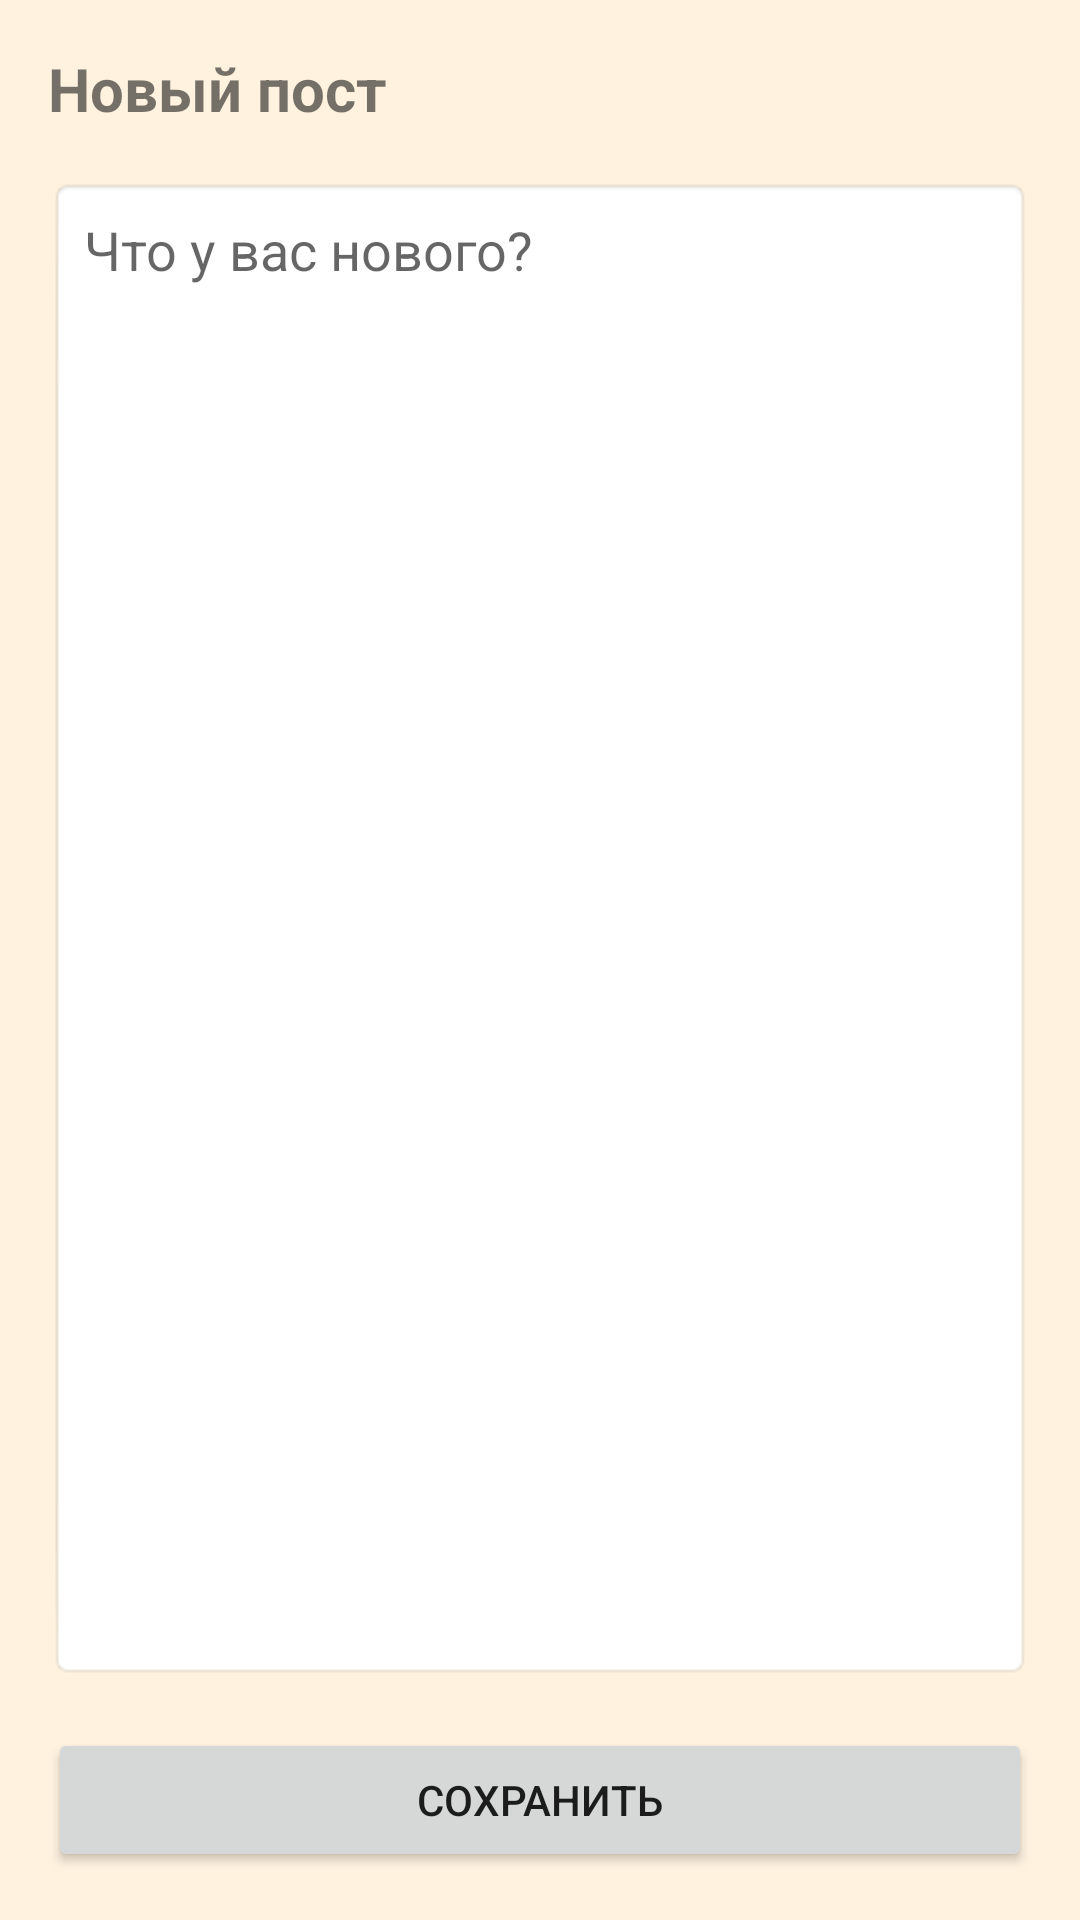

This screen was rendered from an Android layout file. Write that file and the resources it references.
<!-- AndroidManifest.xml: application theme AppTheme -->
<!-- res/layout/activity_edit_post.xml -->
<?xml version="1.0" encoding="utf-8"?>
<androidx.constraintlayout.widget.ConstraintLayout xmlns:android="http://schemas.android.com/apk/res/android"
    xmlns:app="http://schemas.android.com/apk/res-auto"
    xmlns:tools="http://schemas.android.com/tools"
    android:id="@+id/main"
    android:layout_width="match_parent"
    android:layout_height="match_parent"
    android:padding="16dp"
    tools:context=".activity.EditPostActivity">

    <TextView
        android:id="@+id/title"
        android:layout_width="wrap_content"
        android:layout_height="wrap_content"
        android:text="@string/edit_post_title"
        android:textSize="20sp"
        android:textStyle="bold"
        app:layout_constraintStart_toStartOf="parent"
        app:layout_constraintTop_toTopOf="parent" />

    <EditText
        android:id="@+id/content"
        android:layout_width="0dp"
        android:layout_height="0dp"
        android:layout_marginTop="16dp"
        android:layout_marginBottom="16dp"
        android:hint="@string/post_hint"
        android:inputType="textMultiLine"
        android:gravity="top"
        android:padding="12dp"
        android:background="@android:drawable/editbox_background"
        app:layout_constraintTop_toBottomOf="@id/title"
        app:layout_constraintBottom_toTopOf="@id/btnSave"
        app:layout_constraintStart_toStartOf="parent"
        app:layout_constraintEnd_toEndOf="parent" />

    <Button
        android:id="@+id/btnSave"
        android:layout_width="0dp"
        android:layout_height="wrap_content"
        android:text="@string/save"
        app:layout_constraintBottom_toBottomOf="parent"
        app:layout_constraintStart_toStartOf="parent"
        app:layout_constraintEnd_toEndOf="parent" />

    <Button
        android:id="@+id/btnCancel"
        android:layout_width="0dp"
        android:layout_height="wrap_content"
        android:text="@string/cancel"
        android:layout_marginEnd="8dp"
        app:layout_constraintBottom_toBottomOf="parent"
        app:layout_constraintEnd_toStartOf="@id/btnSave"
        app:layout_constraintStart_toStartOf="parent"
        android:visibility="gone" />

</androidx.constraintlayout.widget.ConstraintLayout>
<!-- resources referenced by this layout -->
<resources>
  <string name="cancel">Отмена</string>
  <string name="edit_post_title">Новый пост</string>
  <string name="post_hint">Что у вас нового?</string>
  <string name="save">Сохранить</string>
  <style name="AppTheme" parent="Theme.MaterialComponents.DayNight.NoActionBar">
          
          <item name="colorPrimary">@color/purple_500</item>
          <item name="colorPrimaryVariant">@color/purple_700</item>
          <item name="colorOnPrimary">@color/white</item>
  
          
          <item name="colorSecondary">@color/teal_200</item>
          <item name="colorSecondaryVariant">@color/teal_700</item>
          <item name="colorOnSecondary">@color/black</item>
  
          
          <item name="android:colorBackground">@color/background_light</item>
          <item name="colorOnBackground">@color/black</item>
  
          
          <item name="colorSurface">@color/white</item>
          <item name="colorOnSurface">@color/black</item>
  
          
          <item name="colorError">@color/red_500</item>
          <item name="colorOnError">@color/white</item>
      </style>
  <color name="purple_500">#FF6200EE</color>
  <color name="purple_700">#FF3700B3</color>
  <color name="white">#FFFFFFFF</color>
  <color name="teal_200">#FF03DAC5</color>
  <color name="teal_700">#FF018786</color>
  <color name="black">#FF000000</color>
  <color name="background_light">#FFF3E0</color>
  <color name="red_500">#FF0000</color>
</resources>
